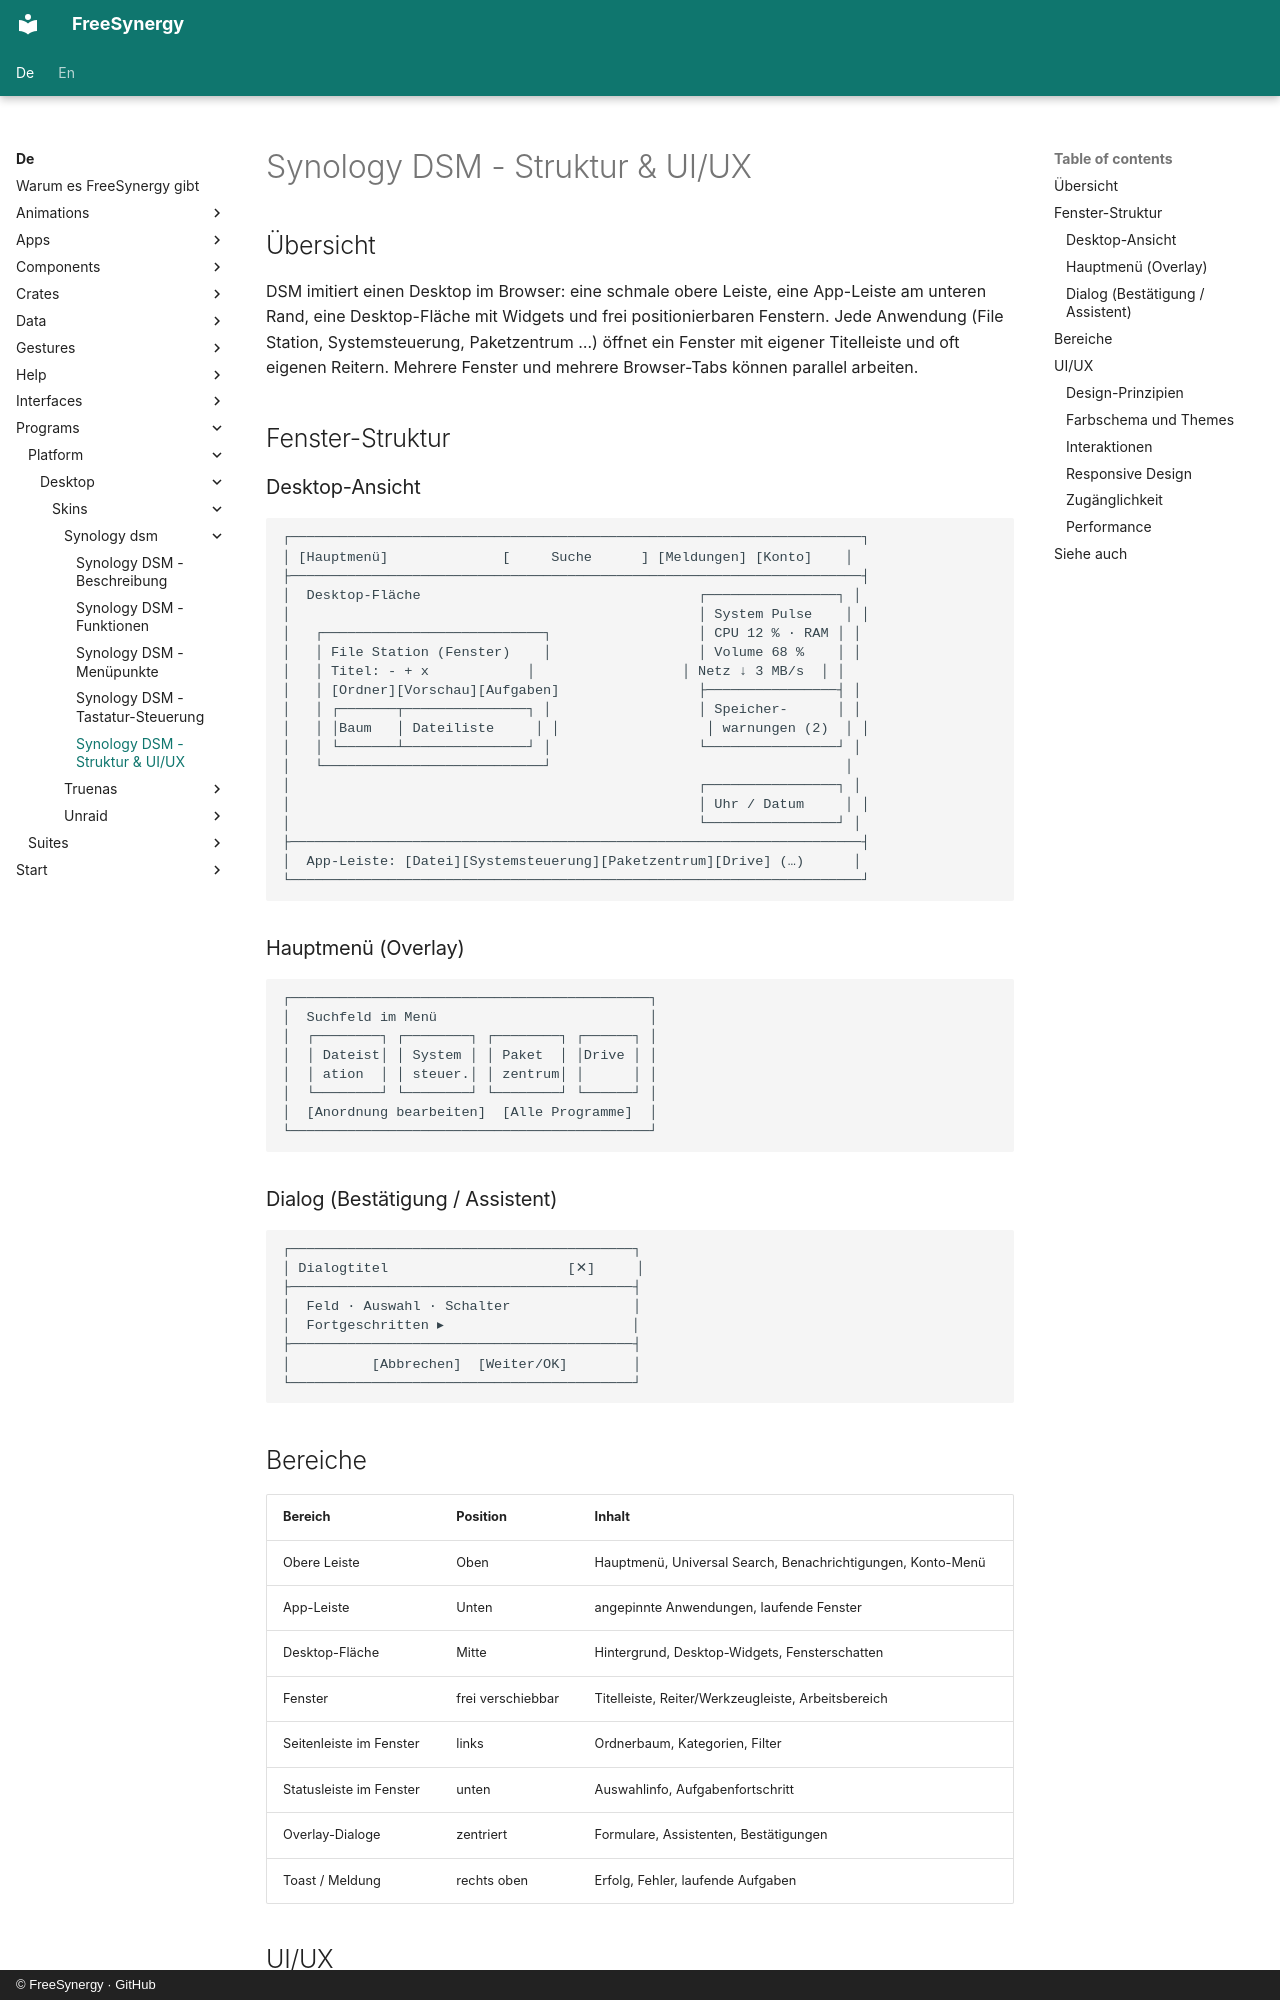

repository: FreeSynergy/fs-documentation · page: de/programs/platform/desktop/skins/synology-dsm/structure/index.html · generator: mkdocs · copyright: © FreeSynergy · GitHub

# Synology DSM - Struktur & UI/UX

## Übersicht

DSM imitiert einen Desktop im Browser: eine schmale obere Leiste, eine App-Leiste am unteren Rand, eine Desktop-Fläche mit Widgets und frei positionierbaren Fenstern. Jede Anwendung (File Station, Systemsteuerung, Paketzentrum …) öffnet ein Fenster mit eigener Titelleiste und oft eigenen Reitern. Mehrere Fenster und mehrere Browser-Tabs können parallel arbeiten.

## Fenster-Struktur

### Desktop-Ansicht

```
┌──────────────────────────────────────────────────────────────────────┐
│ [Hauptmenü]              [     Suche      ] [Meldungen] [Konto]    │
├──────────────────────────────────────────────────────────────────────┤
│  Desktop-Fläche                                  ┌────────────────┐ │
│                                                  │ System Pulse    │ │
│   ┌───────────────────────────┐                  │ CPU 12 % · RAM │ │
│   │ File Station (Fenster)    │                  │ Volume 68 %    │ │
│   │ Titel: - + x            │                  │ Netz ↓ 3 MB/s  │ │
│   │ [Ordner][Vorschau][Aufgaben]                 ├────────────────┤ │
│   │ ┌───────┬───────────────┐ │                  │ Speicher-      │ │
│   │ │Baum   │ Dateiliste     │ │                  │ warnungen (2)  │ │
│   │ └───────┴───────────────┘ │                  └────────────────┘ │
│   └───────────────────────────┘                                    │
│                                                  ┌────────────────┐ │
│                                                  │ Uhr / Datum     │ │
│                                                  └────────────────┘ │
├──────────────────────────────────────────────────────────────────────┤
│  App-Leiste: [Datei][Systemsteuerung][Paketzentrum][Drive] (…)      │
└──────────────────────────────────────────────────────────────────────┘
```

### Hauptmenü (Overlay)

```
┌────────────────────────────────────────────┐
│  Suchfeld im Menü                          │
│  ┌────────┐ ┌────────┐ ┌────────┐ ┌──────┐ │
│  │ Dateist│ │ System │ │ Paket  │ │Drive │ │
│  │ ation  │ │ steuer.│ │ zentrum│ │      │ │
│  └────────┘ └────────┘ └────────┘ └──────┘ │
│  [Anordnung bearbeiten]  [Alle Programme]  │
└────────────────────────────────────────────┘
```

### Dialog (Bestätigung / Assistent)

```
┌──────────────────────────────────────────┐
│ Dialogtitel                      [✕]     │
├──────────────────────────────────────────┤
│  Feld · Auswahl · Schalter               │
│  Fortgeschritten ▸                       │
├──────────────────────────────────────────┤
│          [Abbrechen]  [Weiter/OK]        │
└──────────────────────────────────────────┘
```
